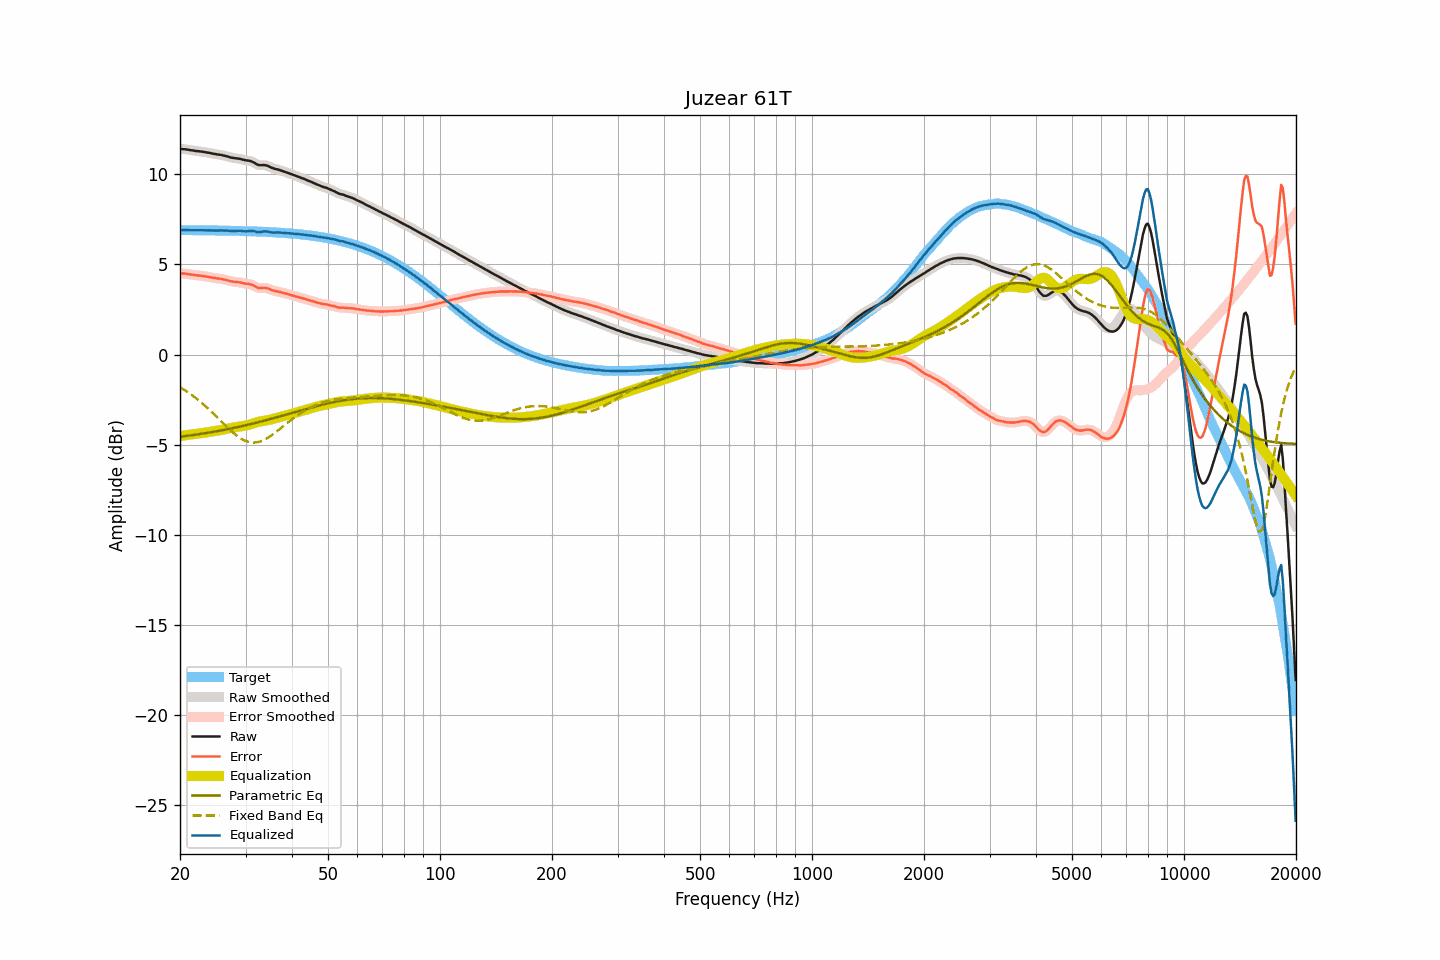

The table this chart was drawn from, first rows:
frequency, raw, smoothed, error, error_smoothed, equalization, parametric_eq, fixed_band_eq, equalized_raw, equalized_smoothed, target
20.00, 11.41, 11.41, 4.51, 4.51, -4.52, -4.56, -1.82, 6.90, 6.89, 6.90
20.20, 11.40, 11.40, 4.50, 4.50, -4.50, -4.55, -1.87, 6.90, 6.90, 6.90
20.40, 11.39, 11.40, 4.49, 4.50, -4.49, -4.54, -1.92, 6.90, 6.90, 6.90
20.61, 11.39, 11.39, 4.49, 4.49, -4.48, -4.53, -1.98, 6.91, 6.90, 6.90
20.81, 11.37, 11.37, 4.47, 4.48, -4.47, -4.52, -2.04, 6.90, 6.90, 6.90
21.02, 11.36, 11.36, 4.46, 4.46, -4.46, -4.50, -2.10, 6.90, 6.90, 6.90
21.23, 11.34, 11.35, 4.44, 4.45, -4.45, -4.49, -2.16, 6.89, 6.90, 6.90
21.44, 11.33, 11.33, 4.44, 4.44, -4.44, -4.48, -2.22, 6.90, 6.90, 6.90
21.66, 11.32, 11.32, 4.43, 4.42, -4.42, -4.47, -2.29, 6.90, 6.89, 6.90
21.87, 11.30, 11.31, 4.41, 4.41, -4.41, -4.46, -2.36, 6.89, 6.89, 6.90
22.09, 11.29, 11.29, 4.40, 4.40, -4.40, -4.44, -2.42, 6.89, 6.89, 6.89
22.31, 11.28, 11.28, 4.39, 4.39, -4.39, -4.43, -2.49, 6.89, 6.89, 6.89
22.54, 11.27, 11.27, 4.38, 4.38, -4.38, -4.42, -2.57, 6.89, 6.89, 6.89
22.76, 11.26, 11.26, 4.37, 4.37, -4.37, -4.40, -2.64, 6.89, 6.89, 6.89
22.99, 11.25, 11.25, 4.36, 4.36, -4.36, -4.39, -2.72, 6.90, 6.89, 6.89
23.22, 11.23, 11.24, 4.34, 4.35, -4.34, -4.37, -2.80, 6.89, 6.89, 6.89
23.45, 11.22, 11.22, 4.33, 4.33, -4.33, -4.36, -2.87, 6.89, 6.89, 6.89
23.69, 11.20, 11.21, 4.31, 4.32, -4.32, -4.35, -2.96, 6.89, 6.89, 6.89
23.92, 11.19, 11.19, 4.31, 4.30, -4.30, -4.33, -3.04, 6.89, 6.89, 6.89
24.16, 11.17, 11.17, 4.29, 4.29, -4.29, -4.32, -3.12, 6.89, 6.89, 6.89
24.40, 11.15, 11.15, 4.27, 4.27, -4.27, -4.30, -3.21, 6.88, 6.88, 6.88
24.65, 11.13, 11.13, 4.25, 4.25, -4.26, -4.28, -3.30, 6.88, 6.88, 6.88
24.89, 11.12, 11.12, 4.24, 4.24, -4.24, -4.27, -3.38, 6.88, 6.88, 6.88
25.14, 11.10, 11.11, 4.22, 4.23, -4.23, -4.25, -3.47, 6.87, 6.88, 6.88
25.39, 11.09, 11.09, 4.21, 4.21, -4.21, -4.24, -3.56, 6.88, 6.88, 6.88
25.65, 11.08, 11.08, 4.20, 4.20, -4.20, -4.22, -3.65, 6.88, 6.88, 6.88
25.91, 11.06, 11.06, 4.19, 4.19, -4.18, -4.20, -3.74, 6.88, 6.88, 6.88
26.16, 11.04, 11.04, 4.17, 4.17, -4.16, -4.19, -3.83, 6.88, 6.88, 6.87
26.43, 11.02, 11.02, 4.15, 4.15, -4.14, -4.17, -3.92, 6.88, 6.88, 6.87
26.69, 11.00, 11.00, 4.13, 4.13, -4.12, -4.15, -4.00, 6.88, 6.87, 6.87
26.96, 10.97, 10.97, 4.10, 4.10, -4.10, -4.13, -4.09, 6.87, 6.87, 6.87
27.23, 10.94, 10.95, 4.08, 4.08, -4.08, -4.12, -4.17, 6.86, 6.86, 6.87
27.50, 10.92, 10.92, 4.06, 4.06, -4.07, -4.10, -4.25, 6.85, 6.86, 6.87
27.77, 10.91, 10.91, 4.05, 4.04, -4.05, -4.08, -4.33, 6.86, 6.86, 6.86
28.05, 10.89, 10.89, 4.03, 4.03, -4.04, -4.06, -4.41, 6.86, 6.86, 6.86
28.33, 10.88, 10.88, 4.02, 4.02, -4.02, -4.04, -4.48, 6.86, 6.86, 6.86
28.62, 10.87, 10.87, 4.01, 4.02, -4.01, -4.02, -4.55, 6.86, 6.86, 6.86
28.90, 10.86, 10.86, 4.01, 4.00, -3.99, -4.00, -4.61, 6.87, 6.86, 6.86
29.19, 10.84, 10.84, 3.99, 3.99, -3.98, -3.98, -4.66, 6.86, 6.86, 6.85
29.48, 10.81, 10.82, 3.96, 3.97, -3.97, -3.96, -4.71, 6.84, 6.85, 6.85
29.78, 10.79, 10.79, 3.94, 3.94, -3.96, -3.94, -4.76, 6.84, 6.84, 6.85
30.08, 10.77, 10.78, 3.93, 3.93, -3.94, -3.92, -4.80, 6.83, 6.83, 6.85
30.38, 10.76, 10.76, 3.92, 3.92, -3.92, -3.90, -4.83, 6.84, 6.84, 6.84
30.68, 10.75, 10.75, 3.91, 3.91, -3.90, -3.88, -4.85, 6.86, 6.85, 6.84
30.99, 10.72, 10.73, 3.89, 3.89, -3.87, -3.86, -4.87, 6.86, 6.86, 6.84
31.30, 10.69, 10.69, 3.86, 3.86, -3.84, -3.84, -4.88, 6.86, 6.86, 6.83
31.61, 10.65, 10.64, 3.82, 3.81, -3.80, -3.81, -4.88, 6.85, 6.84, 6.83
31.93, 10.59, 10.59, 3.77, 3.77, -3.78, -3.79, -4.88, 6.82, 6.82, 6.83
32.24, 10.54, 10.55, 3.72, 3.72, -3.75, -3.77, -4.86, 6.79, 6.80, 6.82
32.57, 10.51, 10.51, 3.69, 3.69, -3.73, -3.75, -4.84, 6.78, 6.79, 6.82
32.89, 10.50, 10.50, 3.69, 3.69, -3.71, -3.72, -4.82, 6.79, 6.79, 6.82
33.22, 10.50, 10.50, 3.69, 3.69, -3.70, -3.70, -4.79, 6.81, 6.81, 6.81
33.55, 10.51, 10.51, 3.70, 3.70, -3.68, -3.68, -4.75, 6.83, 6.82, 6.81
33.89, 10.50, 10.50, 3.70, 3.70, -3.67, -3.65, -4.70, 6.83, 6.83, 6.81
34.23, 10.48, 10.48, 3.68, 3.68, -3.66, -3.63, -4.65, 6.83, 6.83, 6.80
34.57, 10.45, 10.45, 3.66, 3.65, -3.64, -3.61, -4.60, 6.81, 6.81, 6.80
34.92, 10.40, 10.41, 3.61, 3.62, -3.62, -3.58, -4.54, 6.79, 6.79, 6.79
35.27, 10.36, 10.37, 3.58, 3.58, -3.59, -3.56, -4.48, 6.77, 6.77, 6.79
35.62, 10.33, 10.33, 3.55, 3.55, -3.56, -3.53, -4.42, 6.77, 6.77, 6.78
35.97, 10.30, 10.31, 3.52, 3.53, -3.54, -3.51, -4.35, 6.76, 6.77, 6.78
... 635 more rows
